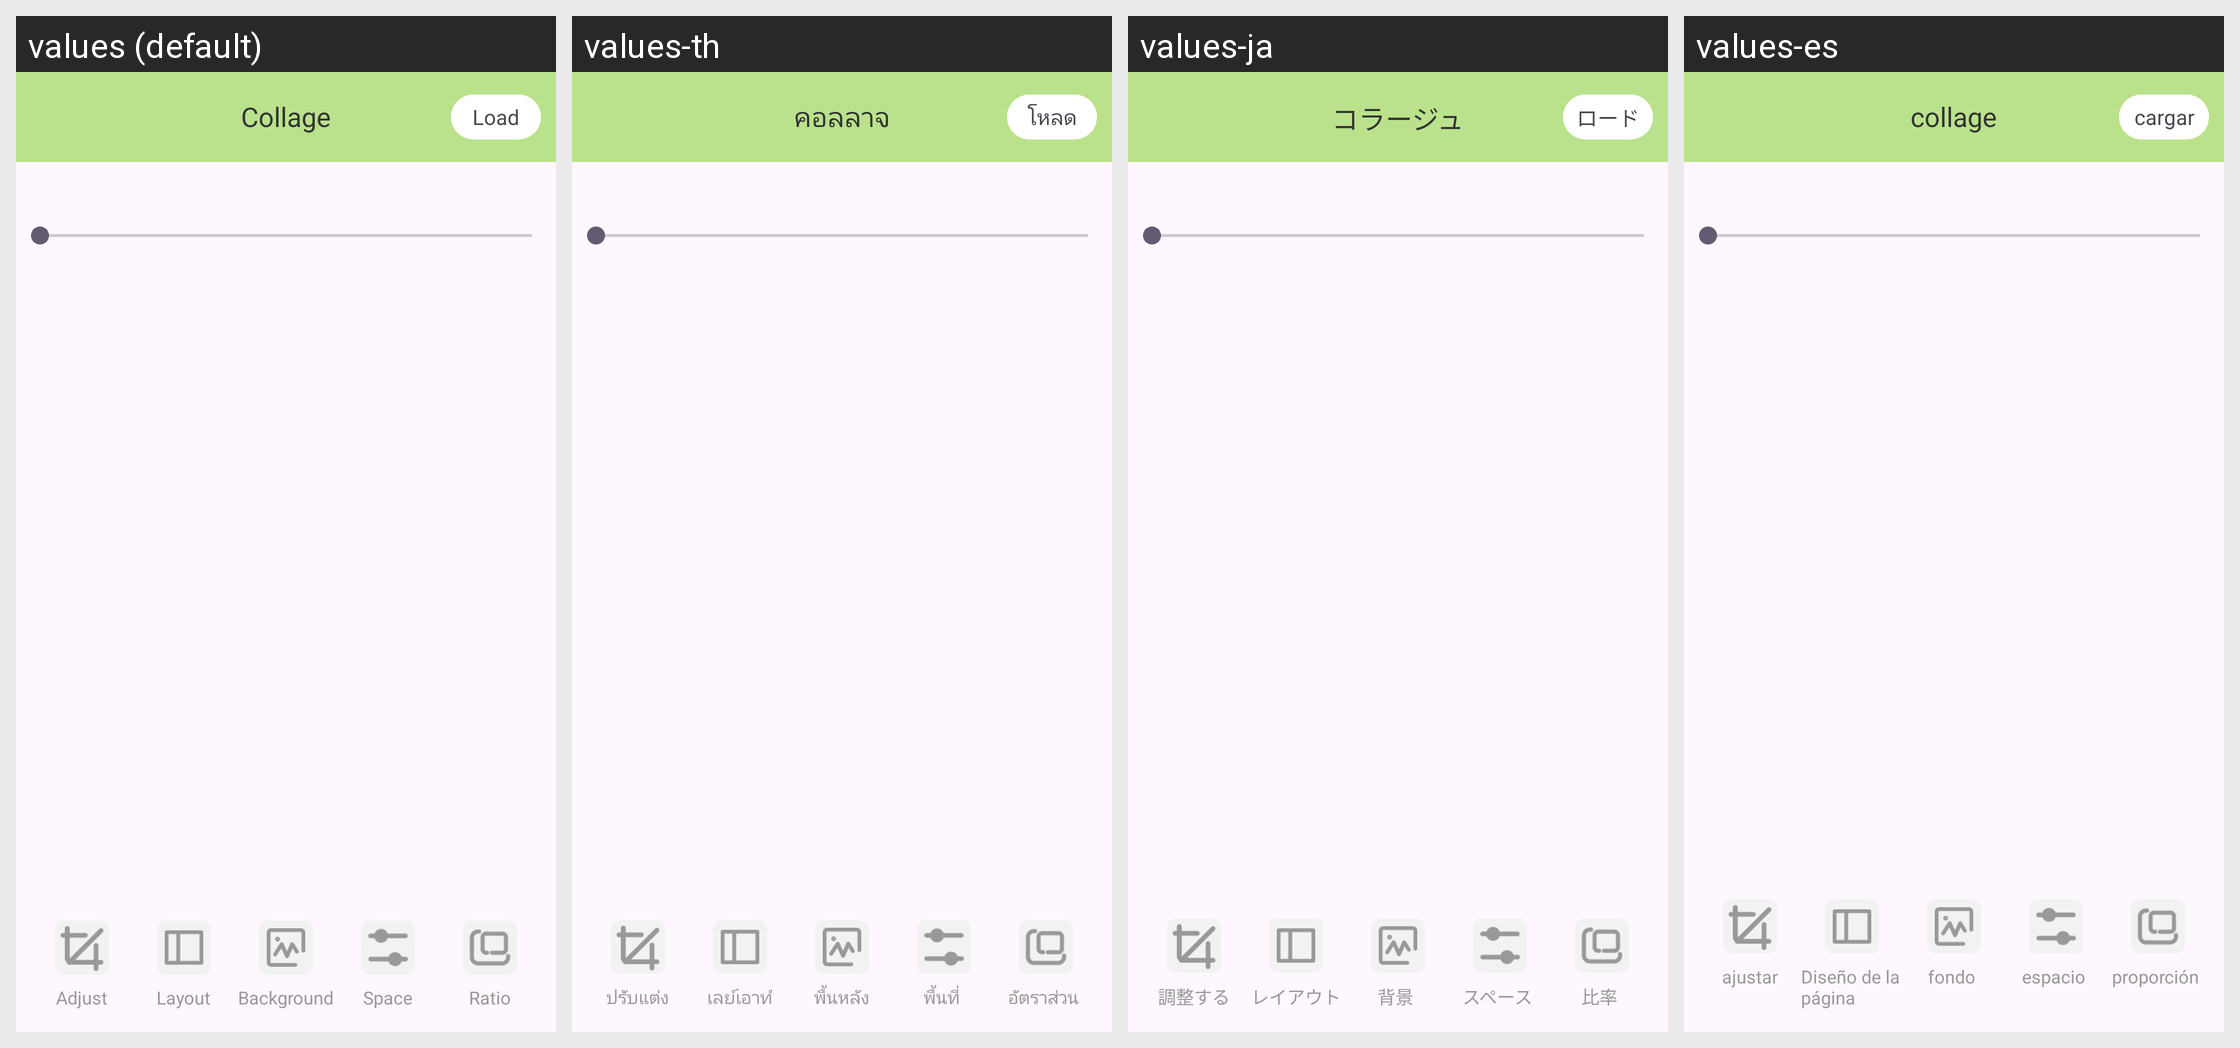

For this localized Android screen grid, give each drawn string resource with its value in every locale shown.
Android screen res/layout/activity_collage.xml rendered under 4 locales, left to right: values (default), values-th, values-ja, values-es. Device: Nexus 5 (rendered at 1080×1920; each locale shown at half size, 540×960, under a caption strip naming it); theme Theme.LomoFiltersForIG.
Other locales in the repository, not shown: values-de, values-fr, values-in, values-ko, values-ms, values-pt, values-zh-rTW.
Strings drawn on this screen, with the default value and each locale's value (text and hints the layout hard-codes, and strings that could not be matched under every locale, appear in the picture but are not listed):

collage
  values: Collage
  values-th: คอลลาจ
  values-ja: コラージュ
  values-es: collage

load
  values: Load
  values-th: โหลด
  values-ja: ロード
  values-es: cargar

adjust
  values: Adjust
  values-th: ปรับแต่ง
  values-ja: 調整する
  values-es: ajustar

layout
  values: Layout
  values-th: เลย์เอาท์
  values-ja: レイアウト
  values-es: Diseño de la página

background
  values: Background
  values-th: พื้นหลัง
  values-ja: 背景 
  values-es: fondo 

space
  values: Space
  values-th: พื้นที่ 
  values-ja: スペース 
  values-es: espacio 

ratio
  values: Ratio
  values-th: อัตราส่วน 
  values-ja: 比率 
  values-es: proporción
